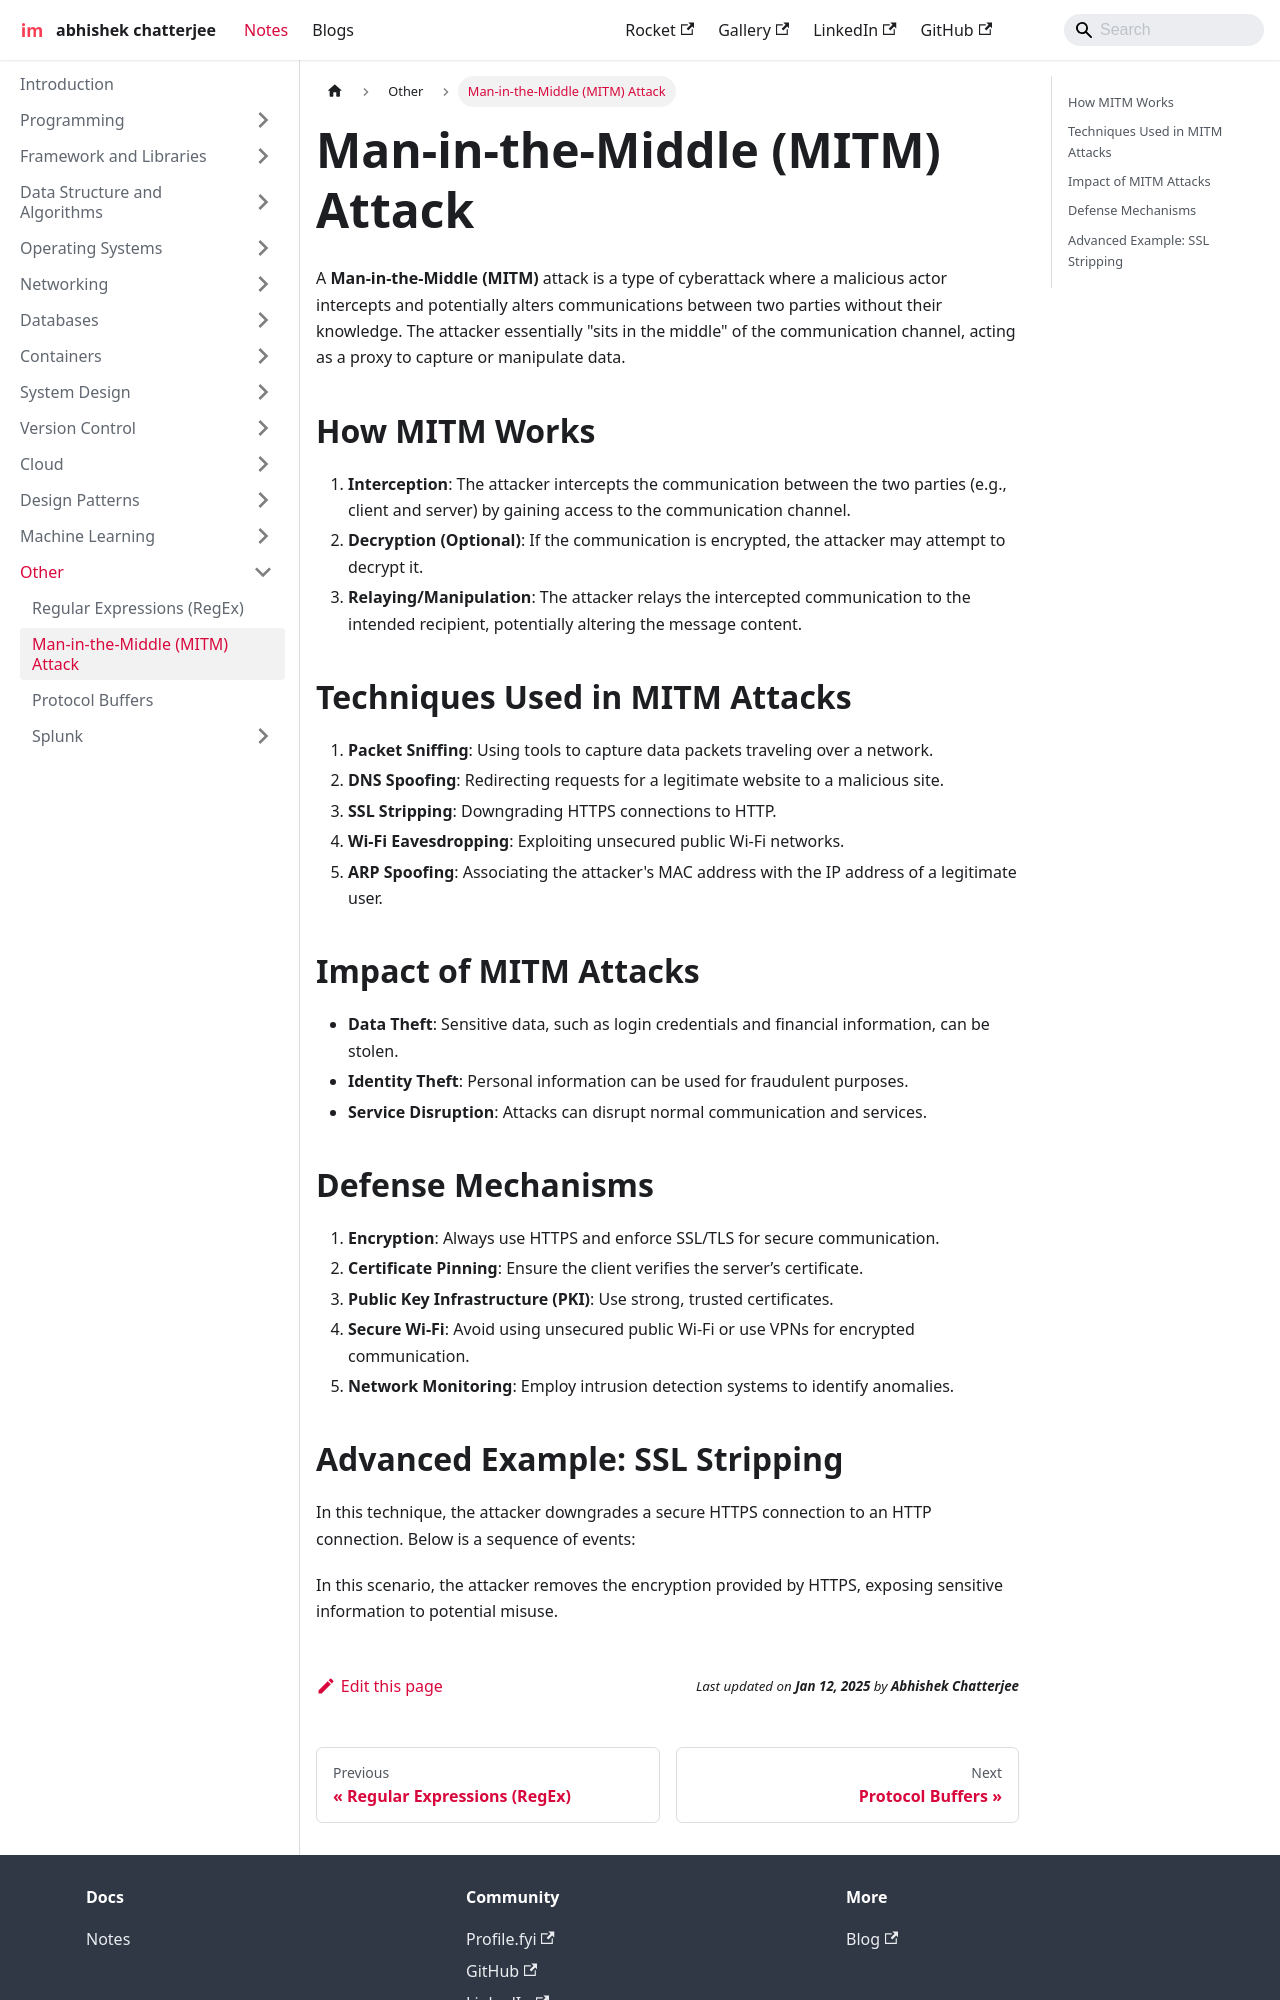

repository: imdeepmind/imdeepmind.github.io · page: docs/other/mitm-attack/index.html · generator: docusaurus

---
sidebar_position: 2
---

# Man-in-the-Middle (MITM) Attack

A **Man-in-the-Middle (MITM)** attack is a type of cyberattack where a malicious actor intercepts and potentially alters communications between two parties without their knowledge. The attacker essentially "sits in the middle" of the communication channel, acting as a proxy to capture or manipulate data.

## How MITM Works

1. **Interception**: The attacker intercepts the communication between the two parties (e.g., client and server) by gaining access to the communication channel.
2. **Decryption (Optional)**: If the communication is encrypted, the attacker may attempt to decrypt it.
3. **Relaying/Manipulation**: The attacker relays the intercepted communication to the intended recipient, potentially altering the message content.

## Techniques Used in MITM Attacks

1. **Packet Sniffing**: Using tools to capture data packets traveling over a network.
2. **DNS Spoofing**: Redirecting requests for a legitimate website to a malicious site.
3. **SSL Stripping**: Downgrading HTTPS connections to HTTP.
4. **Wi-Fi Eavesdropping**: Exploiting unsecured public Wi-Fi networks.
5. **ARP Spoofing**: Associating the attacker's MAC address with the IP address of a legitimate user.

<div style={{textAlign: 'center'}}>
    ```mermaid
    sequenceDiagram
        participant Victim
        participant Attacker
        participant Server

        Victim->>Attacker: Request to Server
        Attacker->>Server: Relayed Request
        Server->>Attacker: Response
        Attacker->>Victim: Altered Response
    ```

</div>

## Impact of MITM Attacks

- **Data Theft**: Sensitive data, such as login credentials and financial information, can be stolen.
- **Identity Theft**: Personal information can be used for fraudulent purposes.
- **Service Disruption**: Attacks can disrupt normal communication and services.

## Defense Mechanisms

1. **Encryption**: Always use HTTPS and enforce SSL/TLS for secure communication.
2. **Certificate Pinning**: Ensure the client verifies the server’s certificate.
3. **Public Key Infrastructure (PKI)**: Use strong, trusted certificates.
4. **Secure Wi-Fi**: Avoid using unsecured public Wi-Fi or use VPNs for encrypted communication.
5. **Network Monitoring**: Employ intrusion detection systems to identify anomalies.
